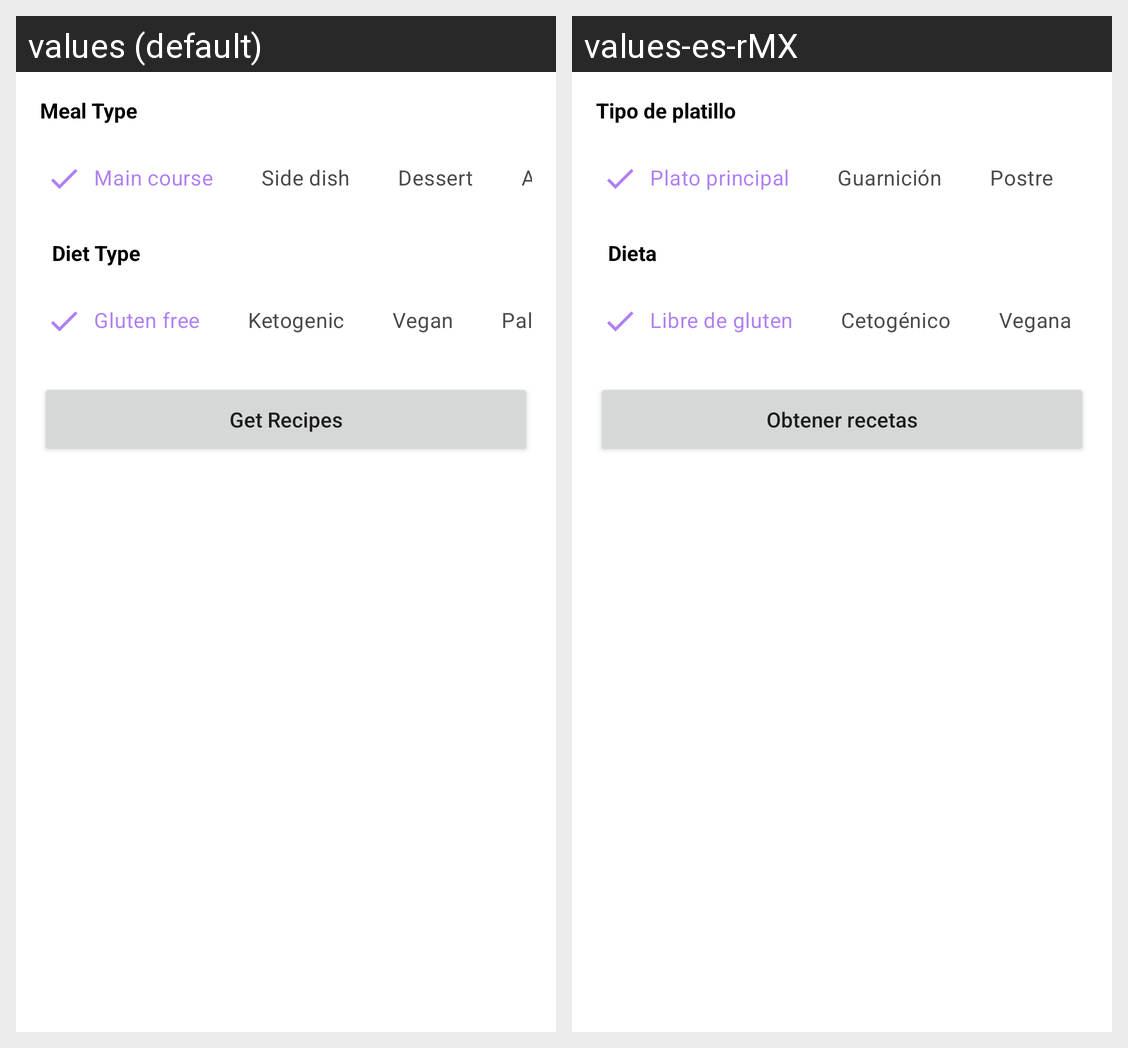

For this localized Android screen grid, give each drawn string resource with its value in every locale shown.
Android screen res/layout/fragment_dialog_bottom_sheet.xml rendered under 2 locales, left to right: values (default), values-es-rMX. Device: Nexus 5 (rendered at 1080×1920; each locale shown at half size, 540×960, under a caption strip naming it); theme SimpleSplashTheme.
Strings drawn on this screen, with the default value and each locale's value (text and hints the layout hard-codes, and strings that could not be matched under every locale, appear in the picture but are not listed):

meal_type
  values: Meal Type
  values-es-rMX: Tipo de platillo

diet_type
  values: Diet Type
  values-es-rMX: Dieta

main_course
  values: Main course
  values-es-rMX: Plato principal

side_dish
  values: Side dish
  values-es-rMX: Guarnición

dessert
  values: Dessert
  values-es-rMX: Postre

gluten_free
  values: Gluten free
  values-es-rMX: Libre de gluten

ketogenic
  values: Ketogenic
  values-es-rMX: Cetogénico

vegan
  values: Vegan
  values-es-rMX: Vegana

get_recipes
  values: Get Recipes
  values-es-rMX: Obtener recetas
